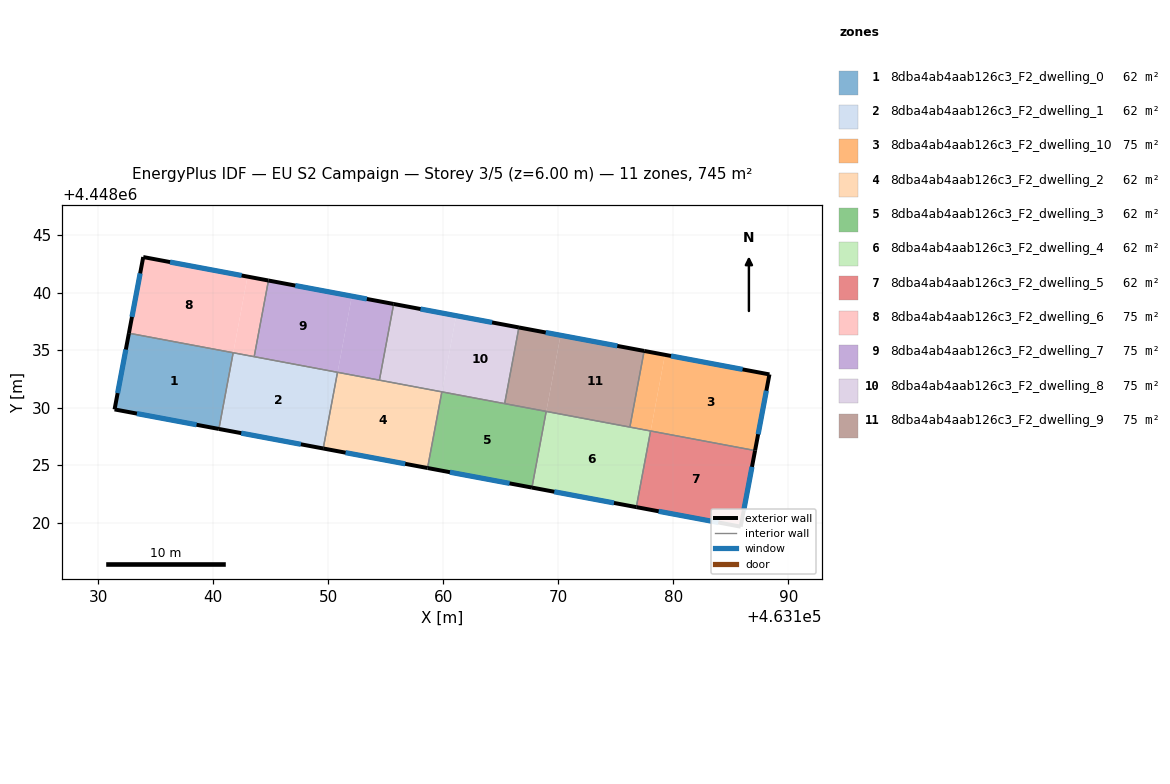
=== STOREY PLAN SPEC (per zone: floor XY polygon, exterior-wall plan segments, windows/doors) ===
zone 1: 8dba4ab4aab126c3_F2_dwelling_0  (62.1 m²)
  floor: (463141.74, 4448034.77) (463140.50, 4448028.15) (463131.43, 4448029.84) (463132.68, 4448036.46)
  exterior wall: (463131.43, 4448029.84) – (463140.50, 4448028.15)  [9.2 m]
    window: (463133.37, 4448029.48) – (463138.56, 4448028.51)  [9.0 m²]
  exterior wall: (463132.68, 4448036.47) – (463131.43, 4448029.84)  [6.7 m]
    window: (463132.41, 4448035.05) – (463131.70, 4448031.26)  [6.6 m²]
  interior walls: 2
zone 2: 8dba4ab4aab126c3_F2_dwelling_1  (62.1 m²)
  floor: (463150.81, 4448033.07) (463149.57, 4448026.45) (463140.51, 4448028.15) (463141.75, 4448034.77)
  exterior wall: (463140.50, 4448028.15) – (463149.57, 4448026.45)  [9.2 m]
    window: (463142.44, 4448027.78) – (463147.62, 4448026.81)  [9.0 m²]
  interior walls: 4
zone 3: 8dba4ab4aab126c3_F2_dwelling_10  (74.5 m²)
  floor: (463188.34, 4448032.89) (463187.09, 4448026.27) (463178.02, 4448027.97) (463179.26, 4448034.59)
  floor: (463187.09, 4448026.27) (463181.97, 4448027.23) (463178.02, 4448027.97)
  floor: (463179.26, 4448034.59) (463178.02, 4448027.97) (463176.22, 4448028.31) (463177.46, 4448034.93)
  exterior wall: (463187.09, 4448026.27) – (463188.34, 4448032.89)  [6.7 m]
    window: (463187.36, 4448027.69) – (463188.08, 4448031.47)  [6.6 m²]
  exterior wall: (463188.34, 4448032.89) – (463177.46, 4448034.93)  [11.1 m]
    window: (463186.01, 4448033.32) – (463179.79, 4448034.49)  [10.9 m²]
  interior walls: 3
zone 4: 8dba4ab4aab126c3_F2_dwelling_2  (62.1 m²)
  floor: (463159.87, 4448031.37) (463158.63, 4448024.75) (463149.57, 4448026.45) (463150.81, 4448033.07)
  floor: (463150.81, 4448033.07) (463149.57, 4448026.45) (463150.22, 4448029.93)
  floor: (463150.81, 4448033.07) (463149.57, 4448026.45) (463150.22, 4448029.93)
  exterior wall: (463149.57, 4448026.45) – (463158.63, 4448024.75)  [9.2 m]
    window: (463151.51, 4448026.09) – (463156.69, 4448025.12)  [9.0 m²]
  interior walls: 4
zone 5: 8dba4ab4aab126c3_F2_dwelling_3  (62.1 m²)
  floor: (463168.94, 4448029.67) (463167.70, 4448023.05) (463158.64, 4448024.75) (463159.88, 4448031.37)
  exterior wall: (463158.63, 4448024.75) – (463167.70, 4448023.05)  [9.2 m]
    window: (463160.58, 4448024.39) – (463165.76, 4448023.42)  [9.0 m²]
  interior walls: 4
zone 6: 8dba4ab4aab126c3_F2_dwelling_4  (62.1 m²)
  floor: (463178.02, 4448027.97) (463176.78, 4448021.35) (463167.71, 4448023.05) (463168.95, 4448029.67)
  exterior wall: (463167.70, 4448023.05) – (463176.78, 4448021.35)  [9.2 m]
    window: (463169.65, 4448022.69) – (463174.83, 4448021.72)  [9.0 m²]
  interior walls: 4
zone 7: 8dba4ab4aab126c3_F2_dwelling_5  (62.1 m²)
  floor: (463187.09, 4448026.27) (463185.84, 4448019.66) (463176.78, 4448021.35) (463178.02, 4448027.97)
  exterior wall: (463185.84, 4448019.66) – (463187.09, 4448026.27)  [6.7 m]
    window: (463186.11, 4448021.07) – (463186.83, 4448024.85)  [6.6 m²]
  exterior wall: (463176.78, 4448021.35) – (463185.84, 4448019.66)  [9.2 m]
    window: (463178.72, 4448020.99) – (463183.90, 4448020.02)  [9.0 m²]
  interior walls: 2
zone 8: 8dba4ab4aab126c3_F2_dwelling_6  (74.5 m²)
  floor: (463142.99, 4448041.39) (463141.75, 4448034.77) (463132.68, 4448036.47) (463133.92, 4448043.09)
  floor: (463144.80, 4448041.05) (463143.57, 4448034.43) (463141.75, 4448034.77) (463142.99, 4448041.39)
  exterior wall: (463133.92, 4448043.09) – (463132.68, 4448036.47)  [6.7 m]
    window: (463133.66, 4448041.67) – (463132.95, 4448037.89)  [6.6 m²]
  exterior wall: (463144.81, 4448041.05) – (463133.92, 4448043.09)  [11.1 m]
    window: (463142.48, 4448041.48) – (463136.25, 4448042.65)  [10.9 m²]
  interior walls: 3
zone 9: 8dba4ab4aab126c3_F2_dwelling_7  (74.6 m²)
  floor: (463152.05, 4448039.69) (463150.81, 4448033.07) (463143.57, 4448034.43) (463144.81, 4448041.05)
  floor: (463155.69, 4448039.01) (463154.45, 4448032.39) (463150.81, 4448033.07) (463152.05, 4448039.69)
  exterior wall: (463155.69, 4448039.01) – (463144.81, 4448041.05)  [11.1 m]
    window: (463153.36, 4448039.44) – (463147.14, 4448040.61)  [10.9 m²]
  interior walls: 4
zone 10: 8dba4ab4aab126c3_F2_dwelling_8  (74.6 m²)
  floor: (463166.57, 4448036.97) (463165.33, 4448030.35) (463159.88, 4448031.37) (463161.12, 4448037.99)
  floor: (463166.57, 4448036.97) (463161.12, 4448037.99) (463159.88, 4448031.37) (463154.45, 4448032.39) (463155.69, 4448039.01)
  exterior wall: (463166.57, 4448036.97) – (463155.69, 4448039.01)  [11.1 m]
    window: (463164.24, 4448037.40) – (463158.02, 4448038.57)  [10.9 m²]
  interior walls: 4
zone 11: 8dba4ab4aab126c3_F2_dwelling_9  (74.6 m²)
  floor: (463177.46, 4448034.93) (463176.22, 4448028.31) (463168.95, 4448029.67) (463170.19, 4448036.29)
  floor: (463170.19, 4448036.29) (463168.95, 4448029.67) (463165.33, 4448030.35) (463166.57, 4448036.97)
  exterior wall: (463177.46, 4448034.93) – (463166.57, 4448036.97)  [11.1 m]
    window: (463175.12, 4448035.36) – (463168.90, 4448036.53)  [10.9 m²]
  interior walls: 4

=== DERIVED (storey summary) ===
Building: EU S2 Campaign
Storey: 3 of 5  (floor level z = 6.00 m)
Storey gross floor area: 745.3 m²
Zones on this storey: 11
  - 8dba4ab4aab126c3_F2_dwelling_0: floor 62.1 m²; exterior wall 16.0 m (47.9 m²); 2 window(s) 15.6 m²; WWR 32.7%
  - 8dba4ab4aab126c3_F2_dwelling_1: floor 62.1 m²; exterior wall 9.2 m (27.7 m²); 1 window(s) 9.0 m²; WWR 32.7%
  - 8dba4ab4aab126c3_F2_dwelling_10: floor 74.5 m²; exterior wall 17.8 m (53.4 m²); 2 window(s) 17.5 m²; WWR 32.7%
  - 8dba4ab4aab126c3_F2_dwelling_2: floor 62.1 m²; exterior wall 9.2 m (27.7 m²); 1 window(s) 9.0 m²; WWR 32.7%
  - 8dba4ab4aab126c3_F2_dwelling_3: floor 62.1 m²; exterior wall 9.2 m (27.7 m²); 1 window(s) 9.0 m²; WWR 32.7%
  - 8dba4ab4aab126c3_F2_dwelling_4: floor 62.1 m²; exterior wall 9.2 m (27.7 m²); 1 window(s) 9.0 m²; WWR 32.7%
  - 8dba4ab4aab126c3_F2_dwelling_5: floor 62.1 m²; exterior wall 16.0 m (47.9 m²); 2 window(s) 15.6 m²; WWR 32.7%
  - 8dba4ab4aab126c3_F2_dwelling_6: floor 74.5 m²; exterior wall 17.8 m (53.4 m²); 2 window(s) 17.5 m²; WWR 32.7%
  - 8dba4ab4aab126c3_F2_dwelling_7: floor 74.6 m²; exterior wall 11.1 m (33.2 m²); 1 window(s) 10.9 m²; WWR 32.7%
  - 8dba4ab4aab126c3_F2_dwelling_8: floor 74.6 m²; exterior wall 11.1 m (33.2 m²); 1 window(s) 10.9 m²; WWR 32.7%
  - 8dba4ab4aab126c3_F2_dwelling_9: floor 74.6 m²; exterior wall 11.1 m (33.2 m²); 1 window(s) 10.9 m²; WWR 32.7%
Zone adjacency (shared interzone walls):
  - 8dba4ab4aab126c3_F2_dwelling_0 ↔ 8dba4ab4aab126c3_F2_dwelling_1
  - 8dba4ab4aab126c3_F2_dwelling_0 ↔ 8dba4ab4aab126c3_F2_dwelling_6
  - 8dba4ab4aab126c3_F2_dwelling_1 ↔ 8dba4ab4aab126c3_F2_dwelling_2
  - 8dba4ab4aab126c3_F2_dwelling_1 ↔ 8dba4ab4aab126c3_F2_dwelling_6
  - 8dba4ab4aab126c3_F2_dwelling_1 ↔ 8dba4ab4aab126c3_F2_dwelling_7
  - 8dba4ab4aab126c3_F2_dwelling_10 ↔ 8dba4ab4aab126c3_F2_dwelling_4
  - 8dba4ab4aab126c3_F2_dwelling_10 ↔ 8dba4ab4aab126c3_F2_dwelling_5
  - 8dba4ab4aab126c3_F2_dwelling_10 ↔ 8dba4ab4aab126c3_F2_dwelling_9
  - 8dba4ab4aab126c3_F2_dwelling_2 ↔ 8dba4ab4aab126c3_F2_dwelling_3
  - 8dba4ab4aab126c3_F2_dwelling_2 ↔ 8dba4ab4aab126c3_F2_dwelling_7
  - 8dba4ab4aab126c3_F2_dwelling_2 ↔ 8dba4ab4aab126c3_F2_dwelling_8
  - 8dba4ab4aab126c3_F2_dwelling_3 ↔ 8dba4ab4aab126c3_F2_dwelling_4
  - 8dba4ab4aab126c3_F2_dwelling_3 ↔ 8dba4ab4aab126c3_F2_dwelling_8
  - 8dba4ab4aab126c3_F2_dwelling_3 ↔ 8dba4ab4aab126c3_F2_dwelling_9
  - 8dba4ab4aab126c3_F2_dwelling_4 ↔ 8dba4ab4aab126c3_F2_dwelling_5
  - 8dba4ab4aab126c3_F2_dwelling_4 ↔ 8dba4ab4aab126c3_F2_dwelling_9
  - 8dba4ab4aab126c3_F2_dwelling_6 ↔ 8dba4ab4aab126c3_F2_dwelling_7
  - 8dba4ab4aab126c3_F2_dwelling_7 ↔ 8dba4ab4aab126c3_F2_dwelling_8
  - 8dba4ab4aab126c3_F2_dwelling_8 ↔ 8dba4ab4aab126c3_F2_dwelling_9